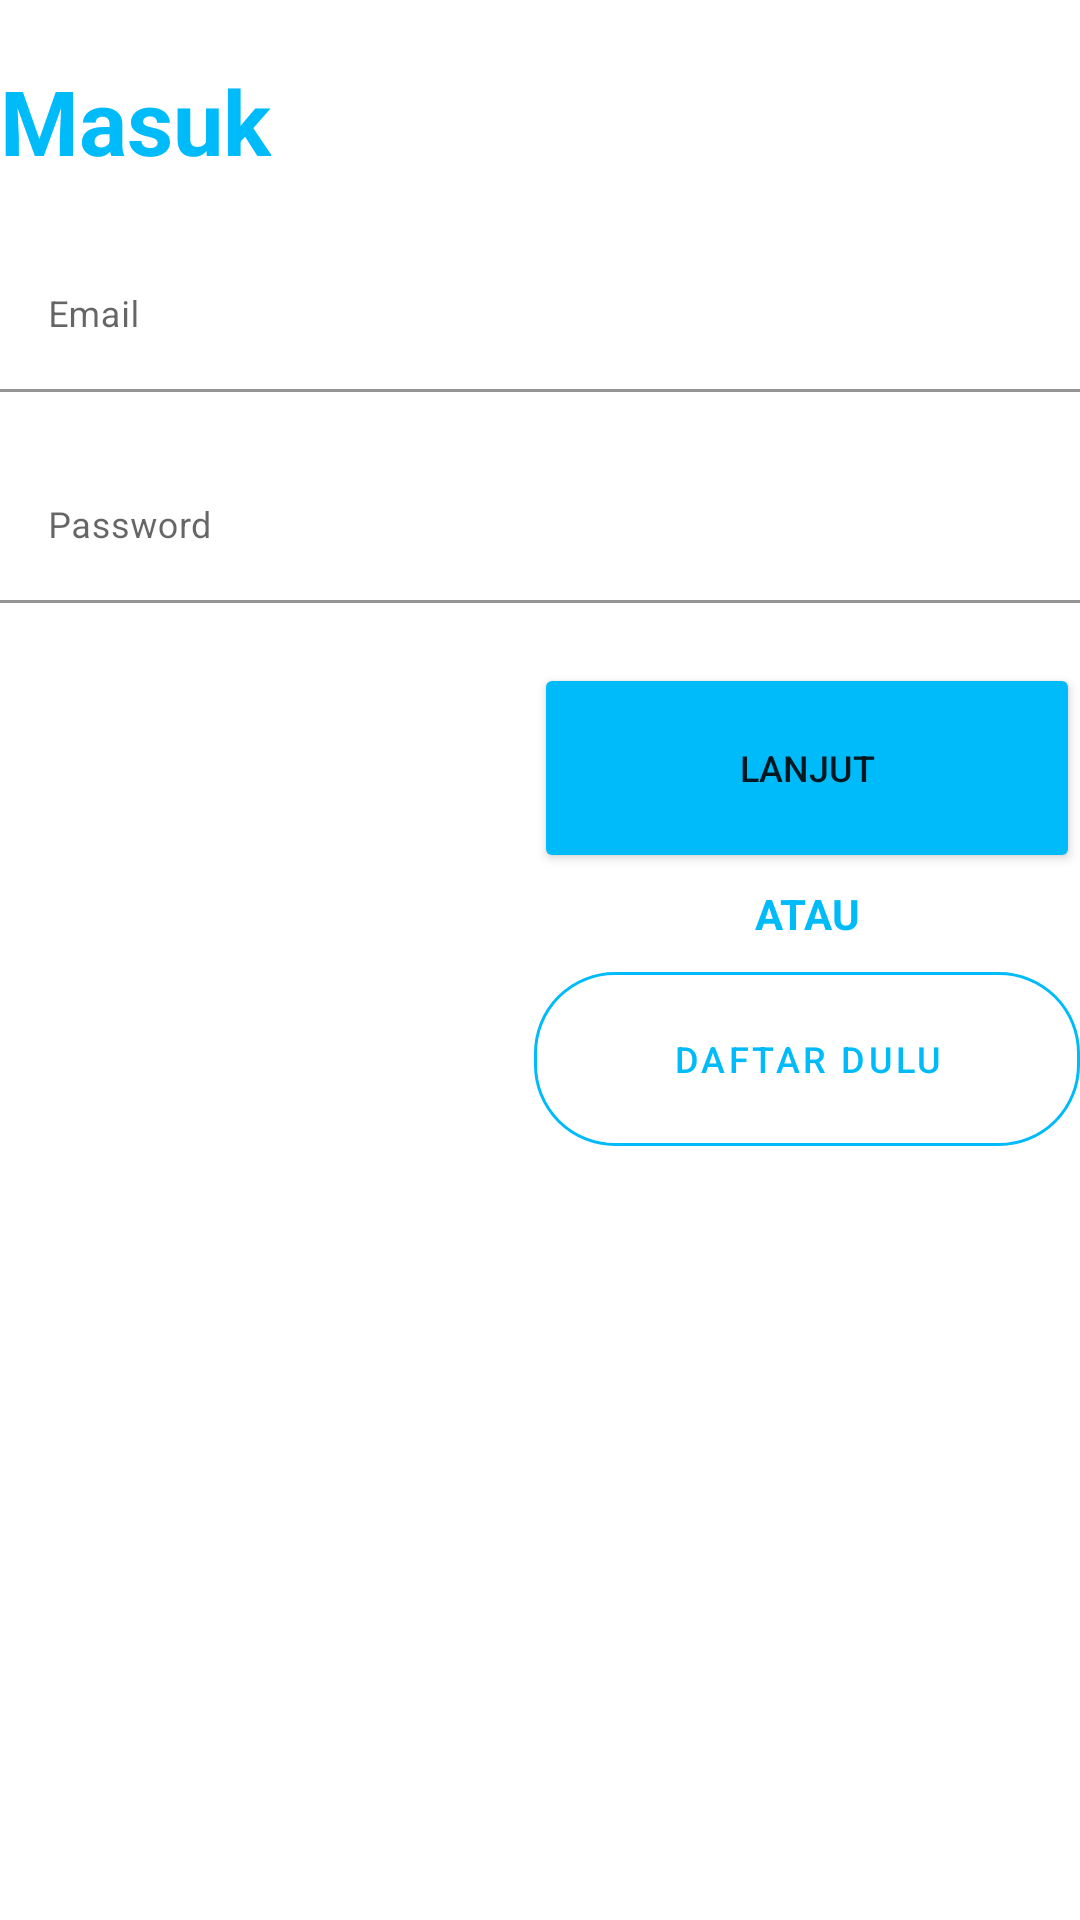

This screen was rendered from an Android layout file. Write that file and the resources it references.
<!-- AndroidManifest.xml: application theme AppTheme -->
<!-- res/layout/layout_login.xml -->
<?xml version="1.0" encoding="utf-8"?>
<LinearLayout xmlns:tools="http://schemas.android.com/tools"
    android:layout_width="match_parent"
    android:layout_height="wrap_content"
    xmlns:app="http://schemas.android.com/apk/res-auto"
    android:layout_marginBottom="8dp"
    android:layout_marginEnd="24dp"
    android:layout_marginStart="24dp"
    android:layout_marginTop="8dp"
    android:background="@color/transparent"
    android:orientation="vertical"
    app:layout_constraintBottom_toBottomOf="parent"
    app:layout_constraintEnd_toEndOf="parent"
    app:layout_constraintStart_toStartOf="parent"
    app:layout_constraintTop_toTopOf="parent"
    xmlns:android="http://schemas.android.com/apk/res/android">
    <TextView
        android:layout_width="wrap_content"
        android:layout_height="wrap_content"
        style="@style/loginHeader"
        android:text="Masuk"
        android:layout_marginTop="@dimen/loginViewsMargin"/>

    <com.google.android.material.textfield.TextInputLayout
        android:id="@+id/textInputEmail"
        style="@style/parent"
        android:layout_marginTop="@dimen/loginViewsMargin">

        <com.google.android.material.textfield.TextInputEditText
            android:id="@+id/editTextEmail"
            style="@style/modifiedEditText"
            android:backgroundTint="#00555555"
            android:hint="@string/login_email_hint"
            android:inputType="textEmailAddress"
            android:maxLines="1"
            tools:targetApi="lollipop" />

    </com.google.android.material.textfield.TextInputLayout>

    <com.google.android.material.textfield.TextInputLayout
        android:id="@+id/textInputPassword"
        style="@style/parent"
        android:layout_marginTop="@dimen/loginViewsMargin">

        <com.google.android.material.textfield.TextInputEditText
            android:id="@+id/editTextPassword"
            style="@style/modifiedEditText"
            android:backgroundTint="#00555555"
            android:hint="@string/login_password_hint"
            android:inputType="textPassword"
            android:maxLines="1"
            tools:targetApi="lollipop" />
    </com.google.android.material.textfield.TextInputLayout>

    <Button
        android:id="@+id/loginButton"
        android:layout_width="182dp"
        android:layout_height="70dp"
        android:backgroundTint="@color/colorPrimaryDark"
        android:text="LANJUT"
        android:textSize="@dimen/newsMoreTextSize"
        app:cornerRadius="27dp"
        android:layout_gravity="right"
        android:layout_marginTop="@dimen/loginViewsMargin"/>

    <TextView
        style="@style/parent"
        android:layout_width="182dp"
        android:textAlignment="center"
        android:textStyle="bold"
        android:layout_gravity="end"
        android:textColor="@color/colorPrimaryDark"
        android:text="ATAU"
        android:layout_marginTop="4dp"
        tools:ignore="RtlCompat" />

    <com.google.android.material.button.MaterialButton
        android:id="@+id/regBtn"
        android:layout_width="182dp"
        android:layout_height="70dp"
        style="@style/Widget.MaterialComponents.Button.OutlinedButton"
        android:layout_marginTop="4dp"
        android:layout_gravity="right"
        android:text="DAFTAR DULU"
        android:textColor="@color/colorPrimaryDark"
        android:textSize="12sp"
        app:strokeColor="@color/colorPrimaryDark"
        app:cornerRadius="27dp" />

</LinearLayout>
<!-- resources referenced by this layout -->
<resources>
  <color name="colorPrimaryDark">#00BBF9</color>
  <color name="transparent">#00555555</color>
  <dimen name="loginViewsMargin">20dp</dimen>
  <dimen name="newsMoreTextSize">12sp</dimen>
  <string name="login_email_hint">Email</string>
  <string name="login_password_hint">Password</string>
  <style name="loginHeader">
          <item name="android:textColor">@color/colorPrimaryDark</item>
          <item name="android:textSize">@dimen/headerTextSize</item>
          <item name="android:textStyle">bold</item>
      </style>
  <style name="modifiedEditText" parent="parent">
          <item name="android:textSize">@dimen/newsMoreTextSize</item>
      </style>
  <style name="parent">
          <item name="android:layout_width">match_parent</item>
          <item name="android:layout_height">wrap_content</item>
      </style>
  <style name="AppTheme" parent="Theme.MaterialComponents.Light.NoActionBar">
          
          <item name="colorPrimary">@color/colorPrimary</item>
          <item name="colorPrimaryDark">@color/colorPrimaryDark</item>
          <item name="colorAccent">@color/colorAccent</item>
      </style>
  <dimen name="headerTextSize">30sp</dimen>
  <color name="colorPrimary">#00BBF9</color>
  <color name="colorAccent">#ACCAFC</color>
</resources>
